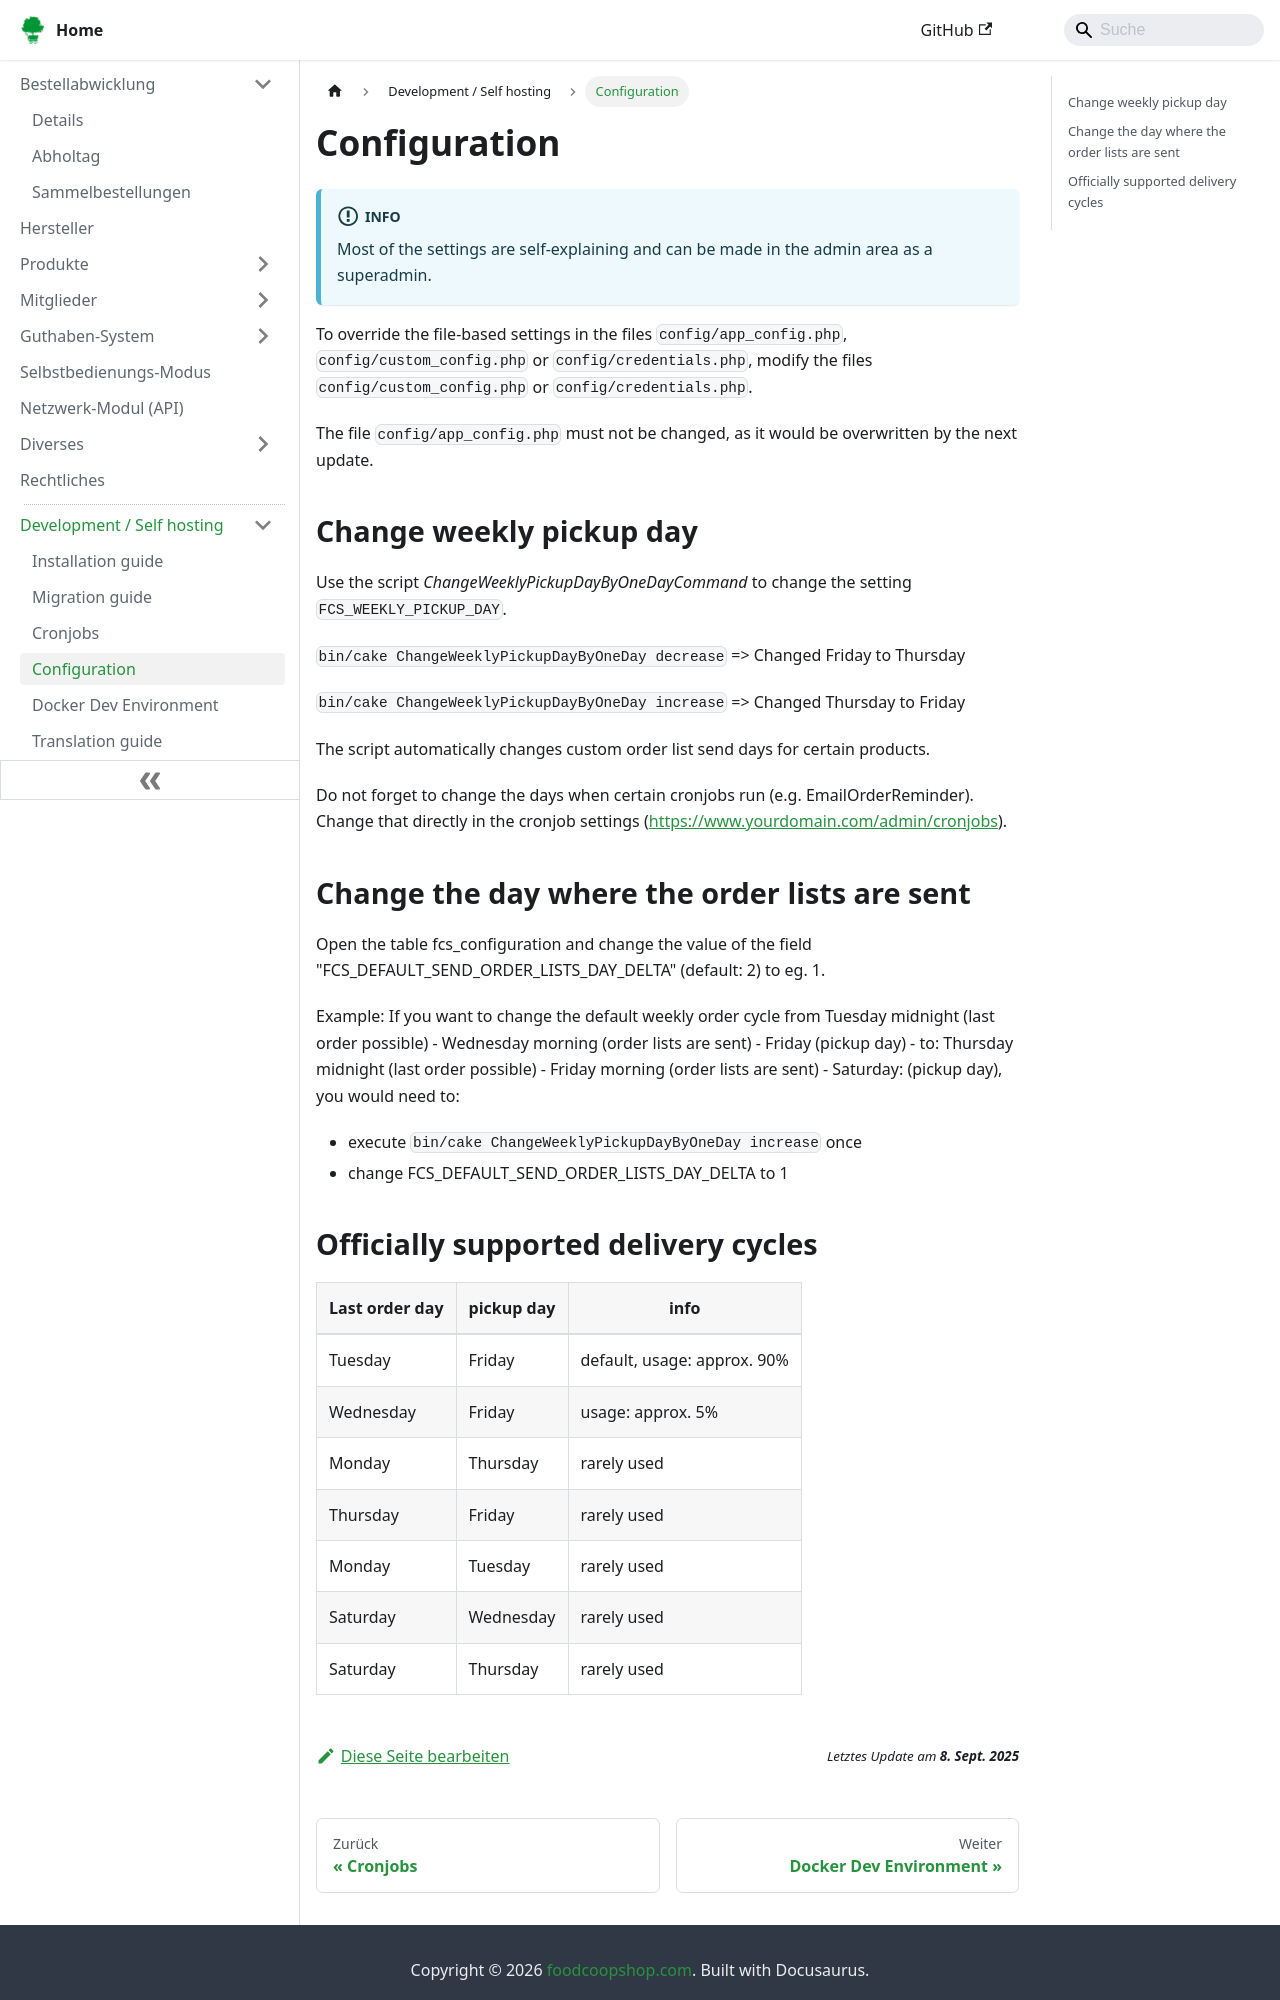

repository: foodcoopshop/foodcoopshop.github.io · page: dev/configuration/index.html · generator: docusaurus

# Configuration

:::info
Most of the settings are self-explaining and can be made in the admin area as a superadmin.
:::

To override the file-based settings in the files `config/app_config.php`, `config/custom_config.php` or `config/credentials.php`, modify the files `config/custom_config.php` or `config/credentials.php`.

The file `config/app_config.php` must not be changed, as it would be overwritten by the next update.

## Change weekly pickup day
Use the script *ChangeWeeklyPickupDayByOneDayCommand* to change the setting `FCS_WEEKLY_PICKUP_DAY`.

`bin/cake ChangeWeeklyPickupDayByOneDay decrease` => Changed Friday to Thursday

`bin/cake ChangeWeeklyPickupDayByOneDay increase` => Changed Thursday to Friday

The script automatically changes custom order list send days for certain products.

Do not forget to change the days when certain cronjobs run (e.g. EmailOrderReminder). Change that directly in the cronjob settings (https://www.yourdomain.com/admin/cronjobs).


## Change the day where the order lists are sent

Open the table fcs_configuration and change the value of the field "FCS_DEFAULT_SEND_ORDER_LISTS_DAY_DELTA" (default: 2) to eg. 1.

Example: If you want to change the default weekly order cycle from Tuesday midnight (last order possible) - Wednesday morning (order lists are sent) - Friday (pickup day) - to: Thursday midnight (last order possible) - Friday morning (order lists are sent) - Saturday: (pickup day), you would need to:

* execute `bin/cake ChangeWeeklyPickupDayByOneDay increase` once
* change FCS_DEFAULT_SEND_ORDER_LISTS_DAY_DELTA to 1
